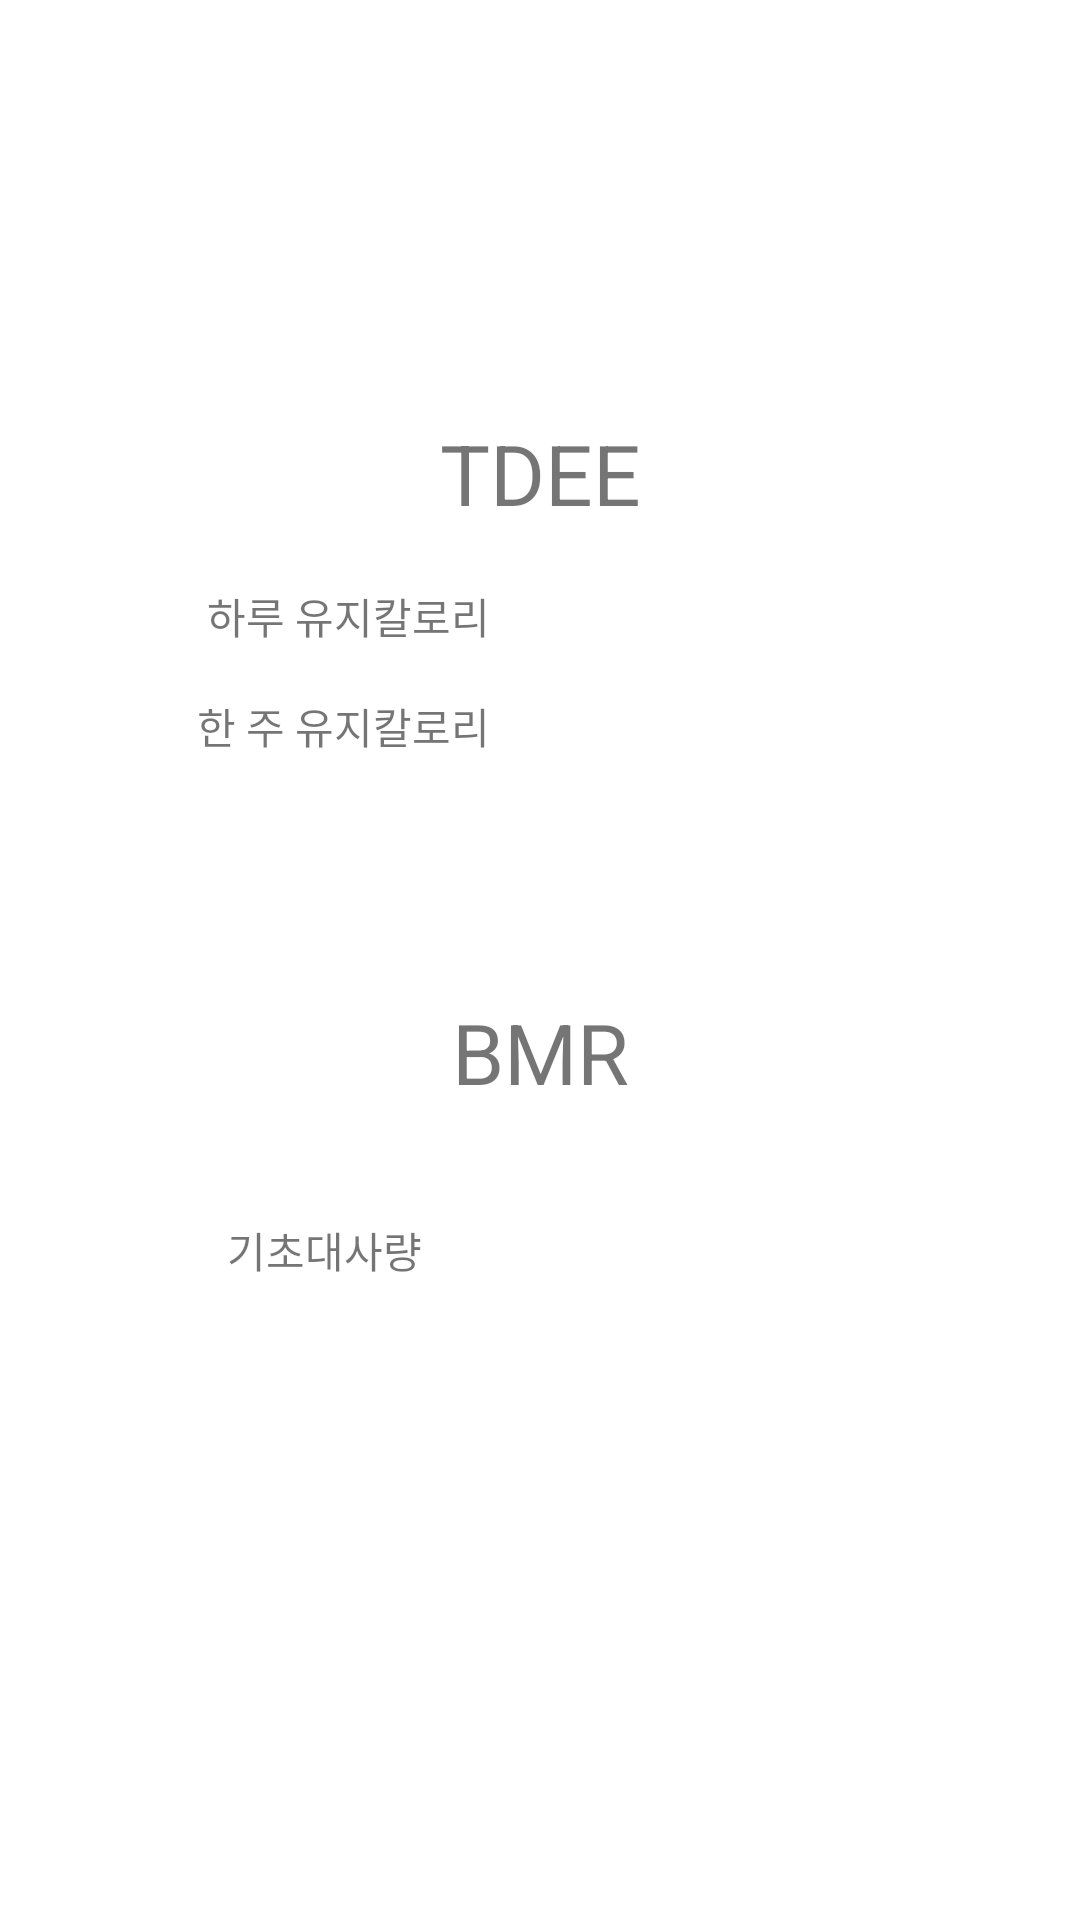

Layout XML and referenced resources for this Android screen:
<!-- AndroidManifest.xml: application theme Theme.HealthReport -->
<!-- res/layout/dialogfragment_tdee_result.xml -->
<?xml version="1.0" encoding="utf-8"?>
<androidx.constraintlayout.widget.ConstraintLayout xmlns:android="http://schemas.android.com/apk/res/android"
    xmlns:app="http://schemas.android.com/apk/res-auto"
    xmlns:tools="http://schemas.android.com/tools"
    android:layout_width="match_parent"
    android:layout_height="match_parent">

    <androidx.constraintlayout.widget.ConstraintLayout
        android:layout_width="300dp"
        android:layout_height="400dp"
        android:background="@drawable/round_shape"
        android:backgroundTint="#FFFFFF"
        app:layout_constraintBottom_toBottomOf="parent"
        app:layout_constraintEnd_toEndOf="parent"
        app:layout_constraintStart_toStartOf="parent"
        app:layout_constraintTop_toTopOf="parent">

        <TextView
            android:id="@+id/textView"
            android:layout_width="0dp"
            android:layout_height="169dp"
            android:layout_marginStart="16dp"
            android:layout_marginEnd="16dp"
            android:background="@drawable/round_shape"
            android:backgroundTint="#81D4FA"
            android:gravity="center_horizontal"
            android:text="BMR"
            android:textSize="28sp"
            app:layout_constraintBottom_toBottomOf="parent"
            app:layout_constraintEnd_toEndOf="parent"
            app:layout_constraintHorizontal_bias="0.0"
            app:layout_constraintStart_toStartOf="parent"
            app:layout_constraintTop_toBottomOf="@+id/textView4" />

        <TextView
            android:id="@+id/textView4"
            android:layout_width="0dp"
            android:layout_height="169dp"
            android:layout_marginStart="16dp"
            android:layout_marginEnd="16dp"
            android:layout_marginBottom="24dp"
            android:background="@drawable/round_shape"
            android:backgroundTint="#81D4FA"
            android:gravity="center_horizontal"
            android:text="TDEE"
            android:textSize="28sp"
            app:layout_constraintBottom_toTopOf="@+id/textView"
            app:layout_constraintEnd_toEndOf="parent"
            app:layout_constraintHorizontal_bias="0.5"
            app:layout_constraintStart_toStartOf="parent"
            app:layout_constraintTop_toTopOf="parent"
            app:layout_constraintVertical_bias="0.5"
            app:layout_constraintVertical_chainStyle="packed" />

        <TextView
            android:id="@+id/textView2"
            android:layout_width="wrap_content"
            android:layout_height="wrap_content"
            android:layout_marginBottom="16dp"
            android:text="하루 유지칼로리"
            app:layout_constraintBottom_toTopOf="@+id/textView5"
            app:layout_constraintEnd_toStartOf="@+id/textView_tdee_daily"
            app:layout_constraintHorizontal_bias="0.5"
            app:layout_constraintHorizontal_chainStyle="packed"
            app:layout_constraintStart_toStartOf="@+id/textView4"
            app:layout_constraintTop_toBottomOf="@+id/textView4"
            app:layout_constraintVertical_bias="0.32999998" />

        <TextView
            android:id="@+id/textView_tdee_daily"
            android:layout_width="120dp"
            android:layout_height="wrap_content"
            android:layout_marginStart="8dp"
            android:background="@drawable/round_shape"
            android:backgroundTint="@color/white"
            android:gravity="center"
            android:textColor="@color/black"
            app:layout_constraintBottom_toBottomOf="@+id/textView2"
            app:layout_constraintEnd_toEndOf="@+id/textView4"
            app:layout_constraintHorizontal_bias="0.5"
            app:layout_constraintStart_toEndOf="@+id/textView2"
            app:layout_constraintTop_toTopOf="@+id/textView2" />

        <TextView
            android:id="@+id/textView5"
            android:layout_width="wrap_content"
            android:layout_height="wrap_content"
            android:text="한 주 유지칼로리"
            app:layout_constraintBottom_toTopOf="@+id/textView4"
            app:layout_constraintEnd_toEndOf="@+id/textView2"
            app:layout_constraintHorizontal_bias="1.0"
            app:layout_constraintHorizontal_chainStyle="packed"
            app:layout_constraintStart_toStartOf="@+id/textView2"
            app:layout_constraintTop_toBottomOf="@+id/textView2" />

        <TextView
            android:id="@+id/textView_tdee_weekly"
            android:layout_width="120dp"
            android:layout_height="wrap_content"
            android:layout_marginStart="8dp"
            android:background="@drawable/round_shape"
            android:backgroundTint="@color/white"
            android:gravity="center"
            android:textColor="@color/black"
            app:layout_constraintBottom_toBottomOf="@+id/textView5"
            app:layout_constraintStart_toEndOf="@+id/textView5"
            app:layout_constraintTop_toTopOf="@+id/textView5" />

        <TextView
            android:id="@+id/textView3"
            android:layout_width="wrap_content"
            android:layout_height="wrap_content"
            android:layout_marginEnd="24dp"
            android:text="기초대사량"
            app:layout_constraintBottom_toTopOf="@+id/textView"
            app:layout_constraintEnd_toStartOf="@+id/textView_bmr"
            app:layout_constraintHorizontal_bias="0.5"
            app:layout_constraintHorizontal_chainStyle="packed"
            app:layout_constraintStart_toStartOf="@+id/textView"
            app:layout_constraintTop_toBottomOf="@+id/textView"
            app:layout_constraintVertical_bias="0.5" />

        <TextView
            android:id="@+id/textView_bmr"
            android:layout_width="120dp"
            android:layout_height="wrap_content"
            android:background="@drawable/round_shape"
            android:backgroundTint="@color/white"
            android:gravity="center"
            android:textColor="@color/black"
            app:layout_constraintBottom_toTopOf="@+id/textView"
            app:layout_constraintEnd_toEndOf="@+id/textView"
            app:layout_constraintHorizontal_bias="0.5"
            app:layout_constraintStart_toEndOf="@+id/textView3"
            app:layout_constraintTop_toBottomOf="@+id/textView"
            app:layout_constraintVertical_bias="0.5" />
    </androidx.constraintlayout.widget.ConstraintLayout>
</androidx.constraintlayout.widget.ConstraintLayout>
<!-- resources referenced by this layout -->
<resources>
  <style name="Theme.HealthReport" parent="Theme.MaterialComponents.DayNight.DarkActionBar">
          
          <item name="colorPrimary">#42A5F5</item>
          <item name="colorPrimaryVariant">@color/purple_700</item>
          <item name="colorOnPrimary">@color/white</item>
          
          <item name="colorSecondary">@color/teal_200</item>
          <item name="colorSecondaryVariant">@color/teal_700</item>
          <item name="colorOnSecondary">@color/black</item>
          
          <item name="android:statusBarColor">#42A5F5</item>
          
      </style>
  <!-- not gathered from this repository: default colours our renderer supplied (Android Studio template values) -->
  <color name="purple_700">#FF3700B3</color>
  <color name="teal_200">#FF03DAC5</color>
  <color name="teal_700">#FF018786</color>
  <color name="black">#FF000000</color>
  <color name="white">#FFFFFFFF</color>
</resources>
